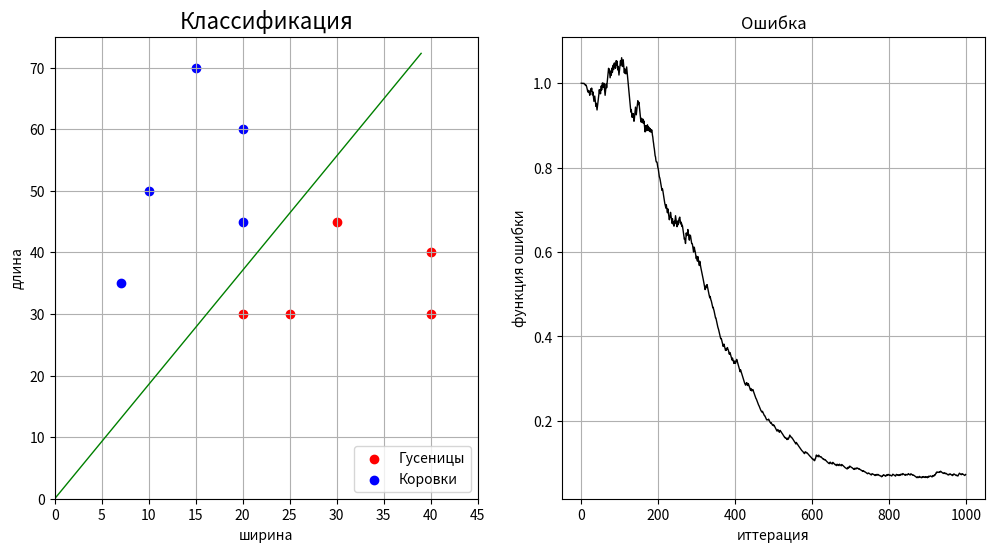

Here is the Python script that generated this plot:
import numpy as np
import matplotlib.pyplot as plt
import random


def loss_func(_marg_i):
    return 2 / (1 + np.exp(_marg_i))


def quality_func(_margin):
    return np.sum(2 / (1 + np.exp(_margin))) / len(_margin)


def grad_loss_func(_marg_i, _x_i, _y_i):
    _a = np.exp(_marg_i)
    _grad = -2 / (1 + _a)**2 * _a * _x_i * _y_i
    return _grad


def momentum_meth(_nuy, _gamma, _grad_loss):
    _nyu = _nuy * _gamma + eta * (1 - _gamma) * _grad_loss
    return _nyu


eta0 = 0.001
n = 1000
n_mem = 300
gamma = (n_mem - 1) / (n_mem + 1)
lambd = 0.01    # 2 / (n + 1)
x_train = [[10, 50], [20, 30], [25, 30], [20, 60], [15, 70], [40, 40], [30, 45], [20, 45], [40, 30], [7, 35]]
x_train = np.array([s + [1] for s in x_train])
y_train = np.array([-1, 1, 1, -1, -1, 1, 1, -1, 1, -1])
len_train = len(y_train)

w = np.array([0 for i in range(3)])                                 # Инициализация начальных коэффициентов
margin_init = [np.dot(x, w) * y for x, y in zip(x_train, y_train)]  # Строка отступов для размеченной выборки
q = quality_func(margin_init)                                       # Значение функции потерь при заданных w
q_plot = []
nyu = 0
eta = eta0
for j in range(n):
    i = random.randint(0, 9)
    margin = np.dot(x_train[i], w) * y_train[i]                 # Отступ для i-того члена выборки
    grad_loss = grad_loss_func(margin, x_train[i], y_train[i])  # Функция потерь для него же по SGD
    eta = eta0 * (1 - j / n)        # eta0 * np.exp(- j / n)     # Модификация шага по ходу работы
    # nyu = eta * grad_loss                                     # Изменение w по чистому SGD
    nyu = momentum_meth(nyu, gamma, grad_loss)                  # Изменение w с применением метода momentum
    w = w - nyu
    margin = np.dot(x_train[i], w) * y_train[i]
    eps = loss_func(margin)
    q = lambd * eps + (1 - lambd) * q           # Рекурентный подсчет функции потерь для всей выборки
    q_plot.append(q)

    pass

line_x = list(range(max(x_train[:, 0])))  # формирование графика разделяющей линии
line_y = [- w[0] / w[1] * x - w[2] / w[1] for x in line_x]

x_0 = x_train[y_train == 1]  # формирование точек для 1-го
x_1 = x_train[y_train == -1]  # и 2-го классов

fig, axes = plt.subplots(1, 2, figsize=(12, 6))
ax = axes[0]
# ax0 = fig.add_subplot(1, 2, 2)

ax.scatter(x_0[:, 0], x_0[:, 1], color='red', label='Гусеницы')
ax.scatter(x_1[:, 0], x_1[:, 1], color='blue', label='Коровки')
ax.plot(line_x, line_y, color='green', lw=1.0)

ax.set_xlim(0, 45)
ax.set_ylim(0, 75)
ax.set_ylabel("длина")
ax.set_xlabel("ширина")
ax.set_title('Классификация', fontsize=16)
ax.legend(loc='lower right')
ax.grid(True)

axes[1].plot(q_plot, color='black', linewidth=1.0)
axes[1].set_xlabel("иттерация")
axes[1].set_ylabel("функция ошибки")
axes[1].set_title('Ошибка')
axes[1].grid(True)

plt.show()